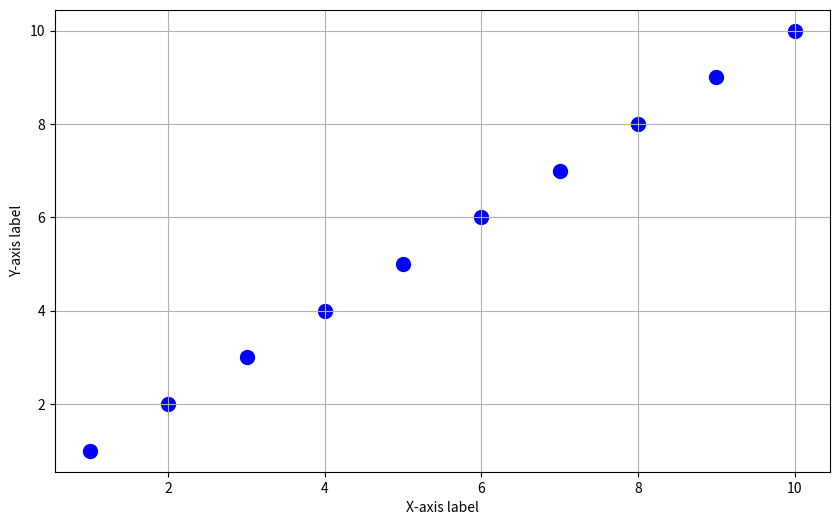

This figure's Python source:
# def histogram():
# 	pass

# def scatter_plot():
# 	pass

# def pair_plot():
# 	pass

import numpy as np
import matplotlib.pyplot as plt
import matplotlib.animation as animation

# Sample data for demonstration
x = np.array([1, 2, 3, 4, 5, 6, 7, 8, 9, 10])
y = np.array([1, 2, 3, 4, 5, 6, 7, 8, 9, 10])

# Create the plot
fig, ax = plt.subplots(figsize=(10, 6))
scat = ax.scatter(x, y, color='b', s=100)  # Initial scatter plot with x and y
title = ax.text(0.5, 1.05, "", transform=ax.transAxes, ha="center")  # Title placeholder

def update(frame):
	new_y = y + frame
	scat.set_offsets(np.c_[x, new_y])  # Update positions of points
	if frame == 0:
		title.set_text("Initial X values")
	elif frame == 1:
		title.set_text("X * 100")
	elif frame == 2:
		title.set_text("X to positive")
	# title.set_text(f"Frame: {frame}")

	return scat, title

# # Create the animation
ani = animation.FuncAnimation(fig, update, frames=3, interval=1000)

plt.xlabel("X-axis label")
plt.ylabel("Y-axis label")
plt.grid(True)
plt.show()